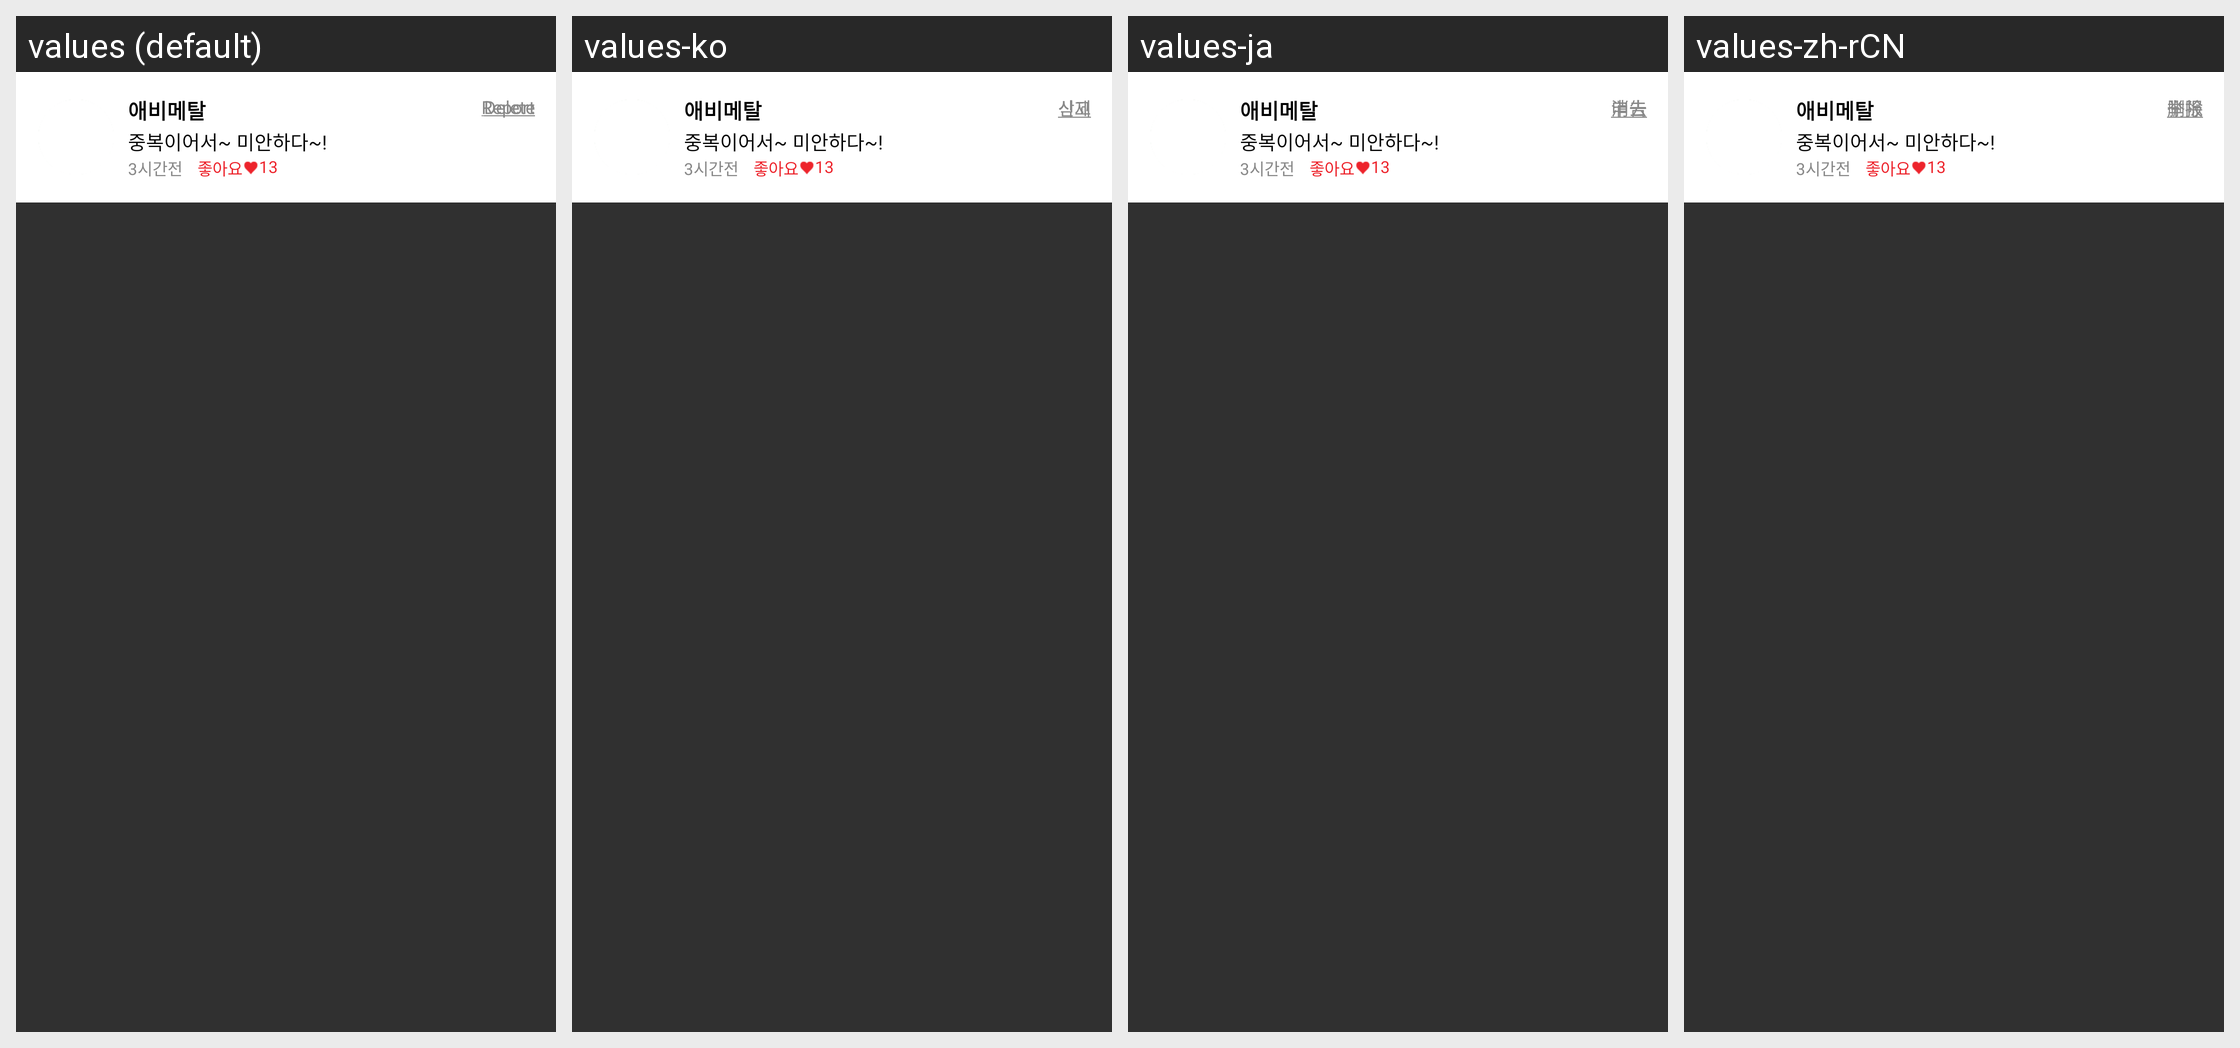

This grid shows one Android layout under several languages. Give, for every string resource on the screen, its name, the default text and each shown locale's text.
Android screen res/layout/list_comment.xml rendered under 4 locales, left to right: values (default), values-ko, values-ja, values-zh-rCN. Device: Nexus 5 (rendered at 1080×1920; each locale shown at half size, 540×960, under a caption strip naming it); theme Theme.AppCompat.NoActionBar.
Strings drawn on this screen, with the default value and each locale's value (text and hints the layout hard-codes, and strings that could not be matched under every locale, appear in the picture but are not listed):

report
  values: Report
  values-ko: 신고
  values-ja: 申告
  values-zh-rCN: 举报

del
  values: Delete
  values-ko: 삭제
  values-ja: 消去
  values-zh-rCN: 删除
